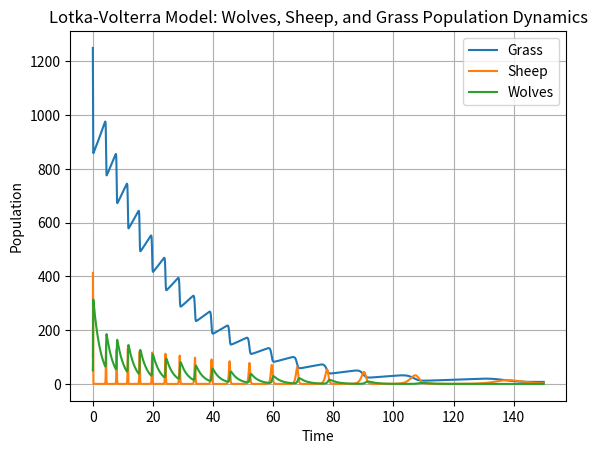

Source code (Python):
import numpy as np
from scipy.integrate import odeint
import matplotlib.pyplot as plt

def lotkaVolterraSystem(populations, time, growthRateGrass, consumptionRateGrassBySheep,
                        sheepDeathRate, sheepBirthRateFromGrass, sheepConsumptionRateByWolves,
                        wolfDeathRate, wolfBirthRateFromSheep):
    """
    Define the Lotka-Volterra system of differential equations for wolves, sheep, and grass.
    """
    grass, sheep, wolves = populations
    dGrassDt = growthRateGrass * grass - consumptionRateGrassBySheep * grass * sheep
    dSheepDt = -sheepDeathRate * sheep + sheepBirthRateFromGrass * grass * sheep \
               - sheepConsumptionRateByWolves * sheep * wolves
    dWolvesDt = -wolfDeathRate * wolves + wolfBirthRateFromSheep * sheep * wolves
    return [dGrassDt, dSheepDt, dWolvesDt]

# Initial populations
initialGrassPopulation = 1250
initialSheepPopulation = 100.0
initialWolfPopulation = 50.0
initialPopulations = [initialGrassPopulation, initialSheepPopulation, initialWolfPopulation]

# Time points for simulation
simulationTime = np.linspace(0, 150, 150 * 20)  # Simulate for 1000 time units with 20 points per unit time

# Parameters for the Lotka-Volterra model


# grass grows back after 30 generations one it has been eaten
# Therefore the grass groweth rate is 
growthRateGrass = 0.033

# The grass is consumed by the sheep whenever they reach it. 
# The rate at which the grass is consumed
# is proportional to the amount of grass and the number of sheep
# so, the consumption rate should be - 
# consumptionRateGrassBySheep = k * grass * sheep

consumptionRateGrassBySheep = 0.01

# The sheep die due to predation by wolves and natural causes (will act as carrying capacity)
# The death rate of sheep is -
sheepDeathRate = 0.5
sheepBirthRateFromGrass = 0.04

# The sheep are consumed by the wolves. The rate at which the sheep are consumed is
sheepConsumptionRateByWolves = 0.3
wolfDeathRate = 0.4 # Lower due to the number of sheep a wolf can eat being higher (energy gain)
wolfBirthRateFromSheep = 0.05

# Solve the system of differential equations using odeint
solution = odeint(lotkaVolterraSystem, initialPopulations, simulationTime,
                  args=(growthRateGrass, consumptionRateGrassBySheep, sheepDeathRate,
                        sheepBirthRateFromGrass, sheepConsumptionRateByWolves,
                        wolfDeathRate, wolfBirthRateFromSheep))

# Plot the population dynamics over time
plt.plot(simulationTime, solution[:, 0], label='Grass')
plt.plot(simulationTime, solution[:, 1], label='Sheep')
plt.plot(simulationTime, solution[:, 2], label='Wolves')
plt.xlabel('Time')
plt.ylabel('Population')
plt.title('Lotka-Volterra Model: Wolves, Sheep, and Grass Population Dynamics')
plt.legend()
plt.grid(True)
plt.show()

